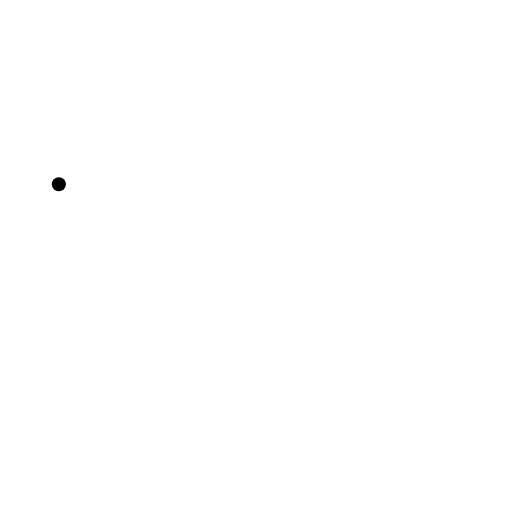
t = 0.00 s
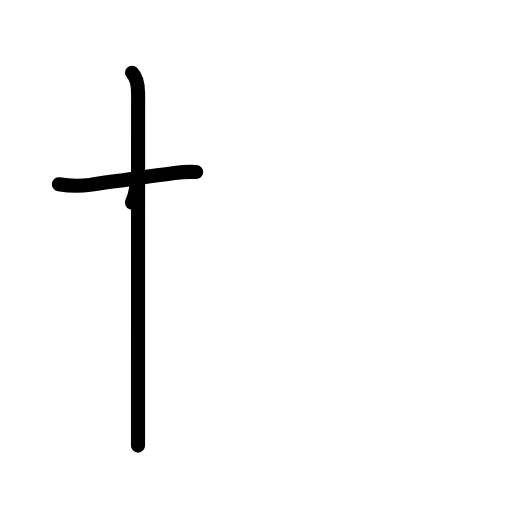
t = 2.20 s
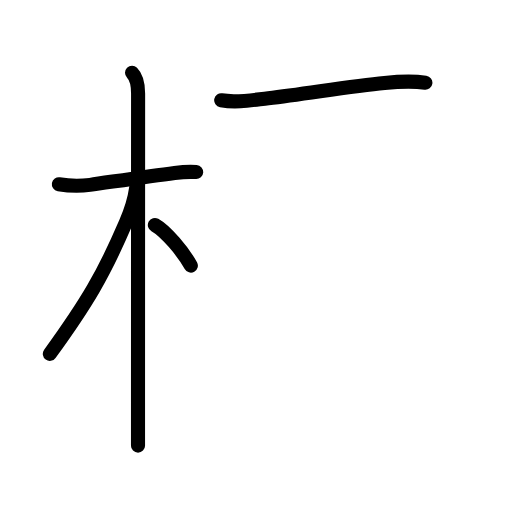
t = 4.40 s
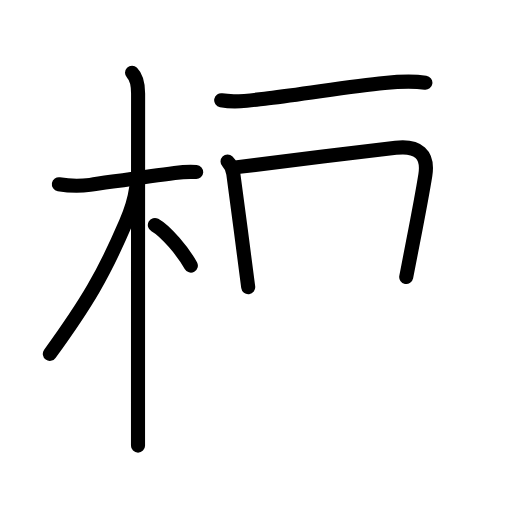
t = 6.60 s
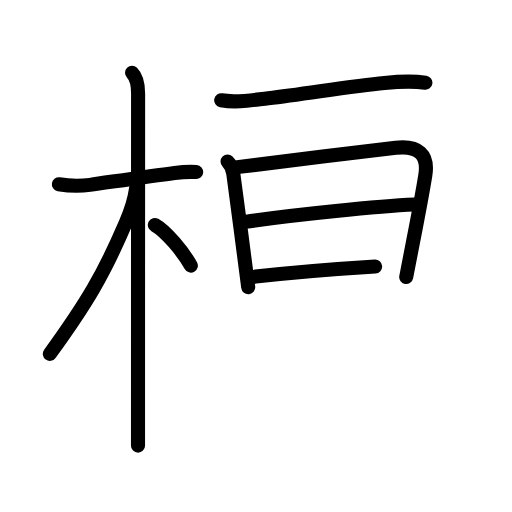
t = 8.80 s
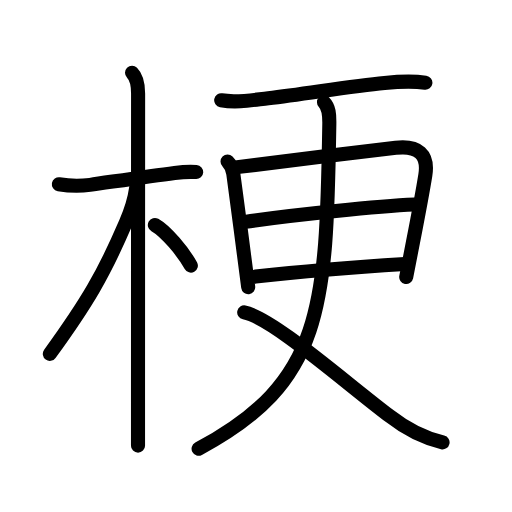
t = 11.00 s

The animated SVG that drew these frames (rendered in a browser with its animation timeline set to each time). Animation: 35 SMIL elements (animate=35); one cycle of 11.00 s.

<?xml version="1.0" encoding="UTF-8"?>
<!--
AniKanjiVG is licensed by CC-BY-SA Paul C. Sommerhoff (https://bitbucket.org/sommerhoff/anikanjivg).
AniKanjiVG uses KanjiVG which is licensed by CC-BY-SA Ulrich Apel (http://kanjivg.tagaini.net).
See also http://creativecommons.org/licenses/by-sa/3.0/
-->
<svg xmlns:kvg='http://kanjivg.tagaini.net' xmlns='http://www.w3.org/2000/svg' width='109' height='109' viewBox='0 0 109 109' style='fill:none;stroke:#000000;stroke-width:3;stroke-linecap:round;stroke-linejoin:round;' id="kvg:kanji_06897"><g id="kvg:06897" kvg:element="梗"><g id="kvg:06897-g1" kvg:element="木" kvg:position="left" kvg:radical="general"><path id="kvg:06897-s1" kvg:type="㇐" d="M12.53,39.22c2.2,0.37,4.41,0.42,6.63,0.14c4.32-0.61,12.47-1.86,18.02-2.55c1.47-0.18,3.12-0.29,4.59-0.19"><animate attributeName="d" begin="0.0s" dur="0.3333333333333333s" from="M12.53,39.22C12.53,39.22,12.53,39.22,12.53,39.22" to="M12.53,39.22c2.2,0.37,4.41,0.42,6.63,0.14" />
<animate attributeName="d" begin="0.3333333333333333s" dur="0.3333333333333333s" from="M12.53,39.22c2.2,0.37,4.41,0.42,6.63,0.14c0,0,0,0,0,0,0" to="M12.53,39.22c2.2,0.37,4.41,0.42,6.63,0.14c4.32-0.61,12.47-1.86,18.02-2.55" />
<animate attributeName="d" begin="0.6666666666666666s" dur="0.3333333333333333s" from="M12.53,39.22c2.2,0.37,4.41,0.42,6.63,0.14c4.32-0.61,12.47-1.86,18.02-2.55c0,0,0,0,0,0,0" to="M12.53,39.22c2.2,0.37,4.41,0.42,6.63,0.14c4.32-0.61,12.47-1.86,18.02-2.55c1.47-0.18,3.12-0.29,4.59-0.19" />
</path>
<path id="kvg:06897-s2" kvg:type="㇑" d="M28.11,15.5c0.88,0.88,1.29,2.62,1.29,4.42c0,0.77-0.02,45.7-0.02,65.83c0,4.58,0,7.9,0,9.12"><animate attributeName="d" begin="1.0s" dur="0.3333333333333333s" from="M28.11,15.5C28.11,15.5,28.11,15.5,28.11,15.5" to="M28.11,15.5c0.88,0.88,1.29,2.62,1.29,4.42" />
<animate attributeName="d" begin="1.3333333333333333s" dur="0.3333333333333333s" from="M28.11,15.5c0.88,0.88,1.29,2.62,1.29,4.42c0,0,0,0,0,0,0" to="M28.11,15.5c0.88,0.88,1.29,2.62,1.29,4.42c0,0.77-0.02,45.7-0.02,65.83" />
<animate attributeName="d" begin="1.6666666666666665s" dur="0.3333333333333333s" from="M28.11,15.5c0.88,0.88,1.29,2.62,1.29,4.42c0,0.77-0.02,45.7-0.02,65.83c0,0,0,0,0,0,0" to="M28.11,15.5c0.88,0.88,1.29,2.62,1.29,4.42c0,0.77-0.02,45.7-0.02,65.83c0,4.58,0,7.9,0,9.12" />
<animate attributeName="d" begin="0s" dur="1.0s" from="M-100,-100" to="M-100,-100" />
</path>
<path id="kvg:06897-s3" kvg:type="㇒" d="M28.94,40.28c-0.31,2.34-1.46,5.52-2.14,7.11c-4.69,10.93-8.21,16.96-16.19,27.95"><animate attributeName="d" begin="2.0s" dur="0.5s" from="M28.94,40.28C28.94,40.28,28.94,40.28,28.94,40.28" to="M28.94,40.28c-0.31,2.34-1.46,5.52-2.14,7.11" />
<animate attributeName="d" begin="2.5s" dur="0.5s" from="M28.94,40.28c-0.31,2.34-1.46,5.52-2.14,7.11c0,0,0,0,0,0,0" to="M28.94,40.28c-0.31,2.34-1.46,5.52-2.14,7.11c-4.69,10.93-8.21,16.96-16.19,27.95" />
<animate attributeName="d" begin="0s" dur="2.0s" from="M-100,-100" to="M-100,-100" />
</path>
<path id="kvg:06897-s4" kvg:type="㇔/㇏" d="M32.97,47.9c2.37,1.32,6.03,5.73,7.66,8.64"><animate attributeName="d" begin="3.0s" dur="1.0s" from="M32.97,47.9C32.97,47.9,32.97,47.9,32.97,47.9" to="M32.97,47.9c2.37,1.32,6.03,5.73,7.66,8.64" />
<animate attributeName="d" begin="0s" dur="3.0s" from="M-100,-100" to="M-100,-100" />
</path>
</g>
<g id="kvg:06897-g2" kvg:element="更" kvg:position="right"><path id="kvg:06897-s5" kvg:type="㇐" d="M47.09,21.35c3.35,0.58,6.6-0.05,10.03-0.44C65,20,74.64,18.32,81.86,17.65c3.01-0.28,6.14-0.4,8.7-0.05"><animate attributeName="d" begin="4.0s" dur="0.3333333333333333s" from="M47.09,21.35C47.09,21.35,47.09,21.35,47.09,21.35" to="M47.09,21.35c3.35,0.58,6.6-0.05,10.03-0.44" />
<animate attributeName="d" begin="4.333333333333333s" dur="0.3333333333333333s" from="M47.09,21.35c3.35,0.58,6.6-0.05,10.03-0.44c0,0,0,0,0,0,0" to="M47.09,21.35c3.35,0.58,6.6-0.05,10.03-0.44C65,20,74.64,18.32,81.86,17.65" />
<animate attributeName="d" begin="4.666666666666667s" dur="0.3333333333333333s" from="M47.09,21.35c3.35,0.58,6.6-0.05,10.03-0.44C65,20,74.64,18.32,81.86,17.65c0,0,0,0,0,0,0" to="M47.09,21.35c3.35,0.58,6.6-0.05,10.03-0.44C65,20,74.64,18.32,81.86,17.65c3.01-0.28,6.14-0.4,8.7-0.05" />
<animate attributeName="d" begin="0s" dur="4.0s" from="M-100,-100" to="M-100,-100" />
</path>
<g id="kvg:06897-g3" kvg:element="日"><path id="kvg:06897-s6" kvg:type="㇑" d="M48.44,34.4c0.83,0.83,1.1,1.64,1.23,2.61c0.37,2.61,1.41,10.54,2.21,16.74c0.43,3.3,0.79,6.12,0.96,7.38"><animate attributeName="d" begin="5.0s" dur="0.3333333333333333s" from="M48.44,34.4C48.44,34.4,48.44,34.4,48.44,34.4" to="M48.44,34.4c0.83,0.83,1.1,1.64,1.23,2.61" />
<animate attributeName="d" begin="5.333333333333333s" dur="0.3333333333333333s" from="M48.44,34.4c0.83,0.83,1.1,1.64,1.23,2.61c0,0,0,0,0,0,0" to="M48.44,34.4c0.83,0.83,1.1,1.64,1.23,2.61c0.37,2.61,1.41,10.54,2.21,16.74" />
<animate attributeName="d" begin="5.666666666666667s" dur="0.3333333333333333s" from="M48.44,34.4c0.83,0.83,1.1,1.64,1.23,2.61c0.37,2.61,1.41,10.54,2.21,16.74c0,0,0,0,0,0,0" to="M48.44,34.4c0.83,0.83,1.1,1.64,1.23,2.61c0.37,2.61,1.41,10.54,2.21,16.74c0.43,3.3,0.79,6.12,0.96,7.38" />
<animate attributeName="d" begin="0s" dur="5.0s" from="M-100,-100" to="M-100,-100" />
</path>
<path id="kvg:06897-s7" kvg:type="㇕a" d="M50.5,35.58c4.49-0.59,25.35-3.12,33.75-4.11c4.79-0.56,7,1.41,6.3,5.79c-0.64,4-1.4,7.96-2.64,14.34c-0.42,2.15-0.89,4.57-1.43,7.37"><animate attributeName="d" begin="6.0s" dur="0.25s" from="M50.5,35.58C50.5,35.58,50.5,35.58,50.5,35.58" to="M50.5,35.58c4.49-0.59,25.35-3.12,33.75-4.11" />
<animate attributeName="d" begin="6.25s" dur="0.25s" from="M50.5,35.58c4.49-0.59,25.35-3.12,33.75-4.11c0,0,0,0,0,0,0" to="M50.5,35.58c4.49-0.59,25.35-3.12,33.75-4.11c4.79-0.56,7,1.41,6.3,5.79" />
<animate attributeName="d" begin="6.5s" dur="0.25s" from="M50.5,35.58c4.49-0.59,25.35-3.12,33.75-4.11c4.79-0.56,7,1.41,6.3,5.79c0,0,0,0,0,0,0" to="M50.5,35.58c4.49-0.59,25.35-3.12,33.75-4.11c4.79-0.56,7,1.41,6.3,5.79c-0.64,4-1.4,7.96-2.64,14.34" />
<animate attributeName="d" begin="6.75s" dur="0.25s" from="M50.5,35.58c4.49-0.59,25.35-3.12,33.75-4.11c4.79-0.56,7,1.41,6.3,5.79c-0.64,4-1.4,7.96-2.64,14.34c0,0,0,0,0,0,0" to="M50.5,35.58c4.49-0.59,25.35-3.12,33.75-4.11c4.79-0.56,7,1.41,6.3,5.79c-0.64,4-1.4,7.96-2.64,14.34c-0.42,2.15-0.89,4.57-1.43,7.37" />
<animate attributeName="d" begin="0s" dur="6.0s" from="M-100,-100" to="M-100,-100" />
</path>
<path id="kvg:06897-s8" kvg:type="㇐a" d="M52.18,47.24c10.69-1.61,28.82-3.36,36.06-3.69"><animate attributeName="d" begin="7.0s" dur="1.0s" from="M52.18,47.24C52.18,47.24,52.18,47.24,52.18,47.24" to="M52.18,47.24c10.69-1.61,28.82-3.36,36.06-3.69" />
<animate attributeName="d" begin="0s" dur="7.0s" from="M-100,-100" to="M-100,-100" />
</path>
<path id="kvg:06897-s9" kvg:type="㇐a" d="M54.42,58.88c9.6-1.09,18.71-1.88,31.8-2.69"><animate attributeName="d" begin="8.0s" dur="1.0s" from="M54.42,58.88C54.42,58.88,54.42,58.88,54.42,58.88" to="M54.42,58.88c9.6-1.09,18.71-1.88,31.8-2.69" />
<animate attributeName="d" begin="0s" dur="8.0s" from="M-100,-100" to="M-100,-100" />
</path>
</g>
<g id="kvg:06897-g4" kvg:element="乂"><g id="kvg:06897-g5" kvg:element="丿"><path id="kvg:06897-s10" kvg:type="㇒" d="M68.97,21.75c1.08,1.08,1.17,2.59,1.14,4.63c-0.61,39.37-1.36,54.99-27.83,69.16"><animate attributeName="d" begin="9.0s" dur="0.5s" from="M68.97,21.75C68.97,21.75,68.97,21.75,68.97,21.75" to="M68.97,21.75c1.08,1.08,1.17,2.59,1.14,4.63" />
<animate attributeName="d" begin="9.5s" dur="0.5s" from="M68.97,21.75c1.08,1.08,1.17,2.59,1.14,4.63c0,0,0,0,0,0,0" to="M68.97,21.75c1.08,1.08,1.17,2.59,1.14,4.63c-0.61,39.37-1.36,54.99-27.83,69.16" />
<animate attributeName="d" begin="0s" dur="9.0s" from="M-100,-100" to="M-100,-100" />
</path>
</g>
<path id="kvg:06897-s11" kvg:type="㇏" d="M51.99,66.51c6.04,1.18,21.5,14.93,31.08,22.15c3.4,2.66,6.79,4.5,11.15,5.52"><animate attributeName="d" begin="10.0s" dur="0.5s" from="M51.99,66.51C51.99,66.51,51.99,66.51,51.99,66.51" to="M51.99,66.51c6.04,1.18,21.5,14.93,31.08,22.15" />
<animate attributeName="d" begin="10.5s" dur="0.5s" from="M51.99,66.51c6.04,1.18,21.5,14.93,31.08,22.15c0,0,0,0,0,0,0" to="M51.99,66.51c6.04,1.18,21.5,14.93,31.08,22.15c3.4,2.66,6.79,4.5,11.15,5.52" />
<animate attributeName="d" begin="0s" dur="10.0s" from="M-100,-100" to="M-100,-100" />
</path>
</g>
</g>
</g>
</svg>
